15-way image classification set "PlantVillage_Split" from GitHub (rhoust123/Plant_Disease_Classifier); label vocabulary: pepper bell bacterial spot, pepper bell healthy, potato early blight, potato late blight, potato healthy, tomato bacterial spot, tomato early blight, tomato late blight, tomato leaf mold, tomato septoria leaf spot, tomato spider mites two spotted spider mite, tomato target spot, tomato yellow leaf curl virus, tomato mosaic virus, tomato healthy.

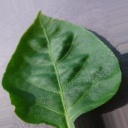
Label: pepper bell healthy

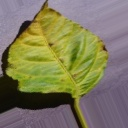
Label: pepper bell bacterial spot

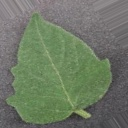
Label: tomato healthy

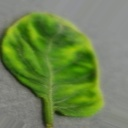
Label: tomato yellow leaf curl virus

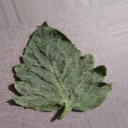
Label: tomato target spot

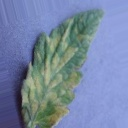
Label: tomato leaf mold
